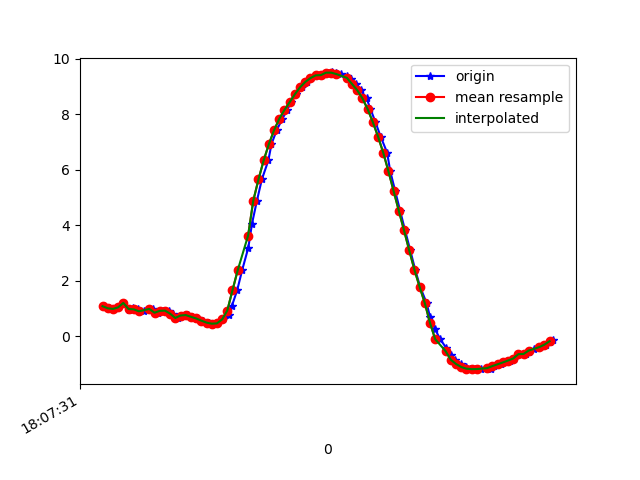

The table this chart was drawn from, first rows:
1617818851545, 514495106165324, 1.0801355, -3.8413393, 8.950833
1617818851566, 514495125396094, 1.005, -3.813, 8.972
1617818851583, 514495144626864, 0.9825, -3.923, 8.927
1617818851601, 514495163857634, 1.04, -3.89, 8.935
1617818851620, 514495183088404, 1.199, -3.89, 8.915
1617818851643, 514495202319174, 0.9365, -3.95, 8.92
1617818851658, 514495221549944, 1.022, -3.911, 8.928
1617818851677, 514495240780714, 0.9676, -3.88, 8.947
1617818851699, 514495260011484, 0.8959, -3.955, 8.922
1617818851721, 514495279242254, 0.9912, -3.957, 8.911
1617818851734, 514495298473024, 0.9722, -3.931, 8.924
1617818851753, 514495317703794, 0.8457, -3.943, 8.932
1617818851771, 514495336934564, 0.9129, -4.046, 8.879
1617818851797, 514495356165334, 0.9218, -4.044, 8.879
1617818851810, 514495375396104, 0.8112, -4.045, 8.889
1617818851829, 514495394626874, 0.6559, -4.141, 8.858
1617818851848, 514495413857644, 0.7444, -4.177, 8.834
1617818851869, 514495433088414, 0.7618, -4.149, 8.846
1617818851886, 514495452319184, 0.6981, -4.127, 8.861
1617818851905, 514495471549954, 0.6391, -4.1, 8.878
1617818851925, 514495490780724, 0.5601, -4.068, 8.898
1617818851948, 514495510011494, 0.4896, -4.028, 8.92
1617818851962, 514495529242264, 0.4501, -3.994, 8.938
1617818851981, 514495548473034, 0.4613, -3.93, 8.966
1617818852005, 514495567703804, 0.6035, -3.993, 8.929
1617818852026, 514495586934574, 0.7482, -3.627, 9.073
1617818852038, 514495606165344, 1.1, -3.452, 9.106
1617818852058, 514495625396114, 1.654, -3.371, 9.052
1617818852077, 514495644626884, 2.372, -3.409, 8.876
1617818852101, 514495663857654, 3.193, -3.456, 8.597
1617818852115, 514495683088424, 4.051, -3.319, 8.283
1617818852134, 514495702319194, 4.881, -2.958, 7.966
1617818852153, 514495721549964, 5.649, -2.518, 7.602
1617818852178, 514495740780734, 6.332, -2.111, 7.176
1617818852190, 514495760011504, 6.919, -1.804, 6.702
1617818852210, 514495779242274, 7.42, -1.582, 6.203
1617818852232, 514495798473044, 7.83, -1.362, 5.734
1617818852250, 514495817703814, 8.151, -1.156, 5.317
1617818852266, 514495836934584, 8.43, -1.008, 4.895
1617818852286, 514495856165354, 8.716, -0.8678, 4.394
1617818852308, 514495875396124, 8.967, -0.688, 3.894
1617818852328, 514495894626894, 9.158, -0.5118, 3.451
1617818852343, 514495913857664, 9.298, -0.3611, 3.075
1617818852362, 514495933088434, 9.396, -0.242, 2.776
1617818852380, 514495952319204, 9.404, 0.07856, 2.756
1617818852407, 514495971549974, 9.493, -0.06312, 2.431
1617818852421, 514495990780744, 9.501, -0.005906, 2.402
1617818852438, 514496010011514, 9.484, 0.01762, 2.467
1617818852457, 514496029242284, 9.441, -0.005735, 2.629
1617818852482, 514496048473054, 9.365, -0.07882, 2.888
1617818852495, 514496067703824, 9.249, -0.1979, 3.235
1617818852514, 514496086934594, 9.083, -0.3489, 3.662
1617818852533, 514496106165364, 8.86, -0.5395, 4.152
1617818852556, 514496125396134, 8.568, -0.7867, 4.692
1617818852571, 514496144626904, 8.182, -1.081, 5.285
1617818852590, 514496163857674, 7.712, -1.38, 5.888
1617818852610, 514496183088444, 7.192, -1.686, 6.44
1617818852635, 514496202319214, 6.611, -1.999, 6.953
1617818852647, 514496221549984, 5.942, -2.275, 7.453
1617818852666, 514496240780754, 5.229, -2.504, 7.901
1617818852685, 514496260011524, 4.518, -2.762, 8.246
... 31 more rows
